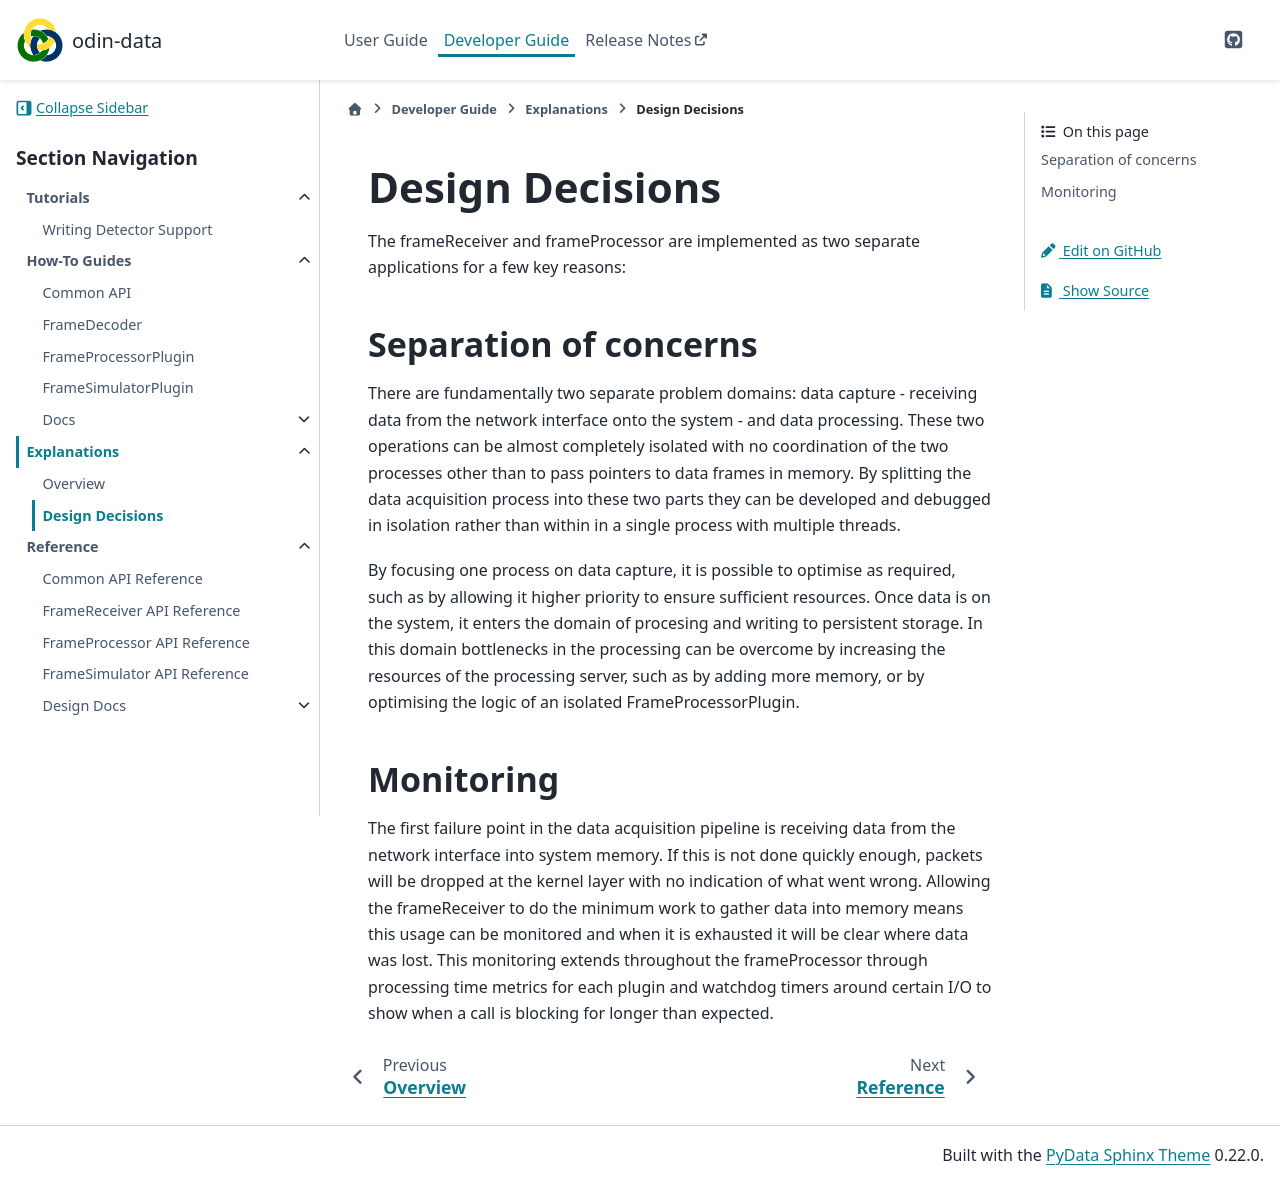

repository: odin-detector/odin-data · page: 1.13.0-beta.2/developer/explanations/design-decisions.html · generator: sphinx

# Design Decisions

The frameReceiver and frameProcessor are implemented as two separate applications for a
few key reasons:

## Separation of concerns

There are fundamentally two separate problem domains: data capture - receiving data from
the network interface onto the system - and data processing. These two operations can be
almost completely isolated with no coordination of the two processes other than to pass
pointers to data frames in memory. By splitting the data acquisition process into these
two parts they can be developed and debugged in isolation rather than within in a single
process with multiple threads.

By focusing one process on data capture, it is possible to optimise as required, such
as by allowing it higher priority to ensure sufficient resources. Once data is on the
system, it enters the domain of procesing and writing to persistent storage. In this
domain bottlenecks in the processing can be overcome by increasing the resources of the
processing server, such as by adding more memory, or by optimising the logic of an
isolated FrameProcessorPlugin.

## Monitoring

The first failure point in the data acquisition pipeline is receiving data from the
network interface into system memory. If this is not done quickly enough, packets will
be dropped at the kernel layer with no indication of what went wrong. Allowing the
frameReceiver to do the minimum work to gather data into memory means this usage can be
monitored and when it is exhausted it will be clear where data was lost. This monitoring
extends throughout the frameProcessor through processing time metrics for each plugin
and watchdog timers around certain I/O to show when a call is blocking for longer than
expected.
